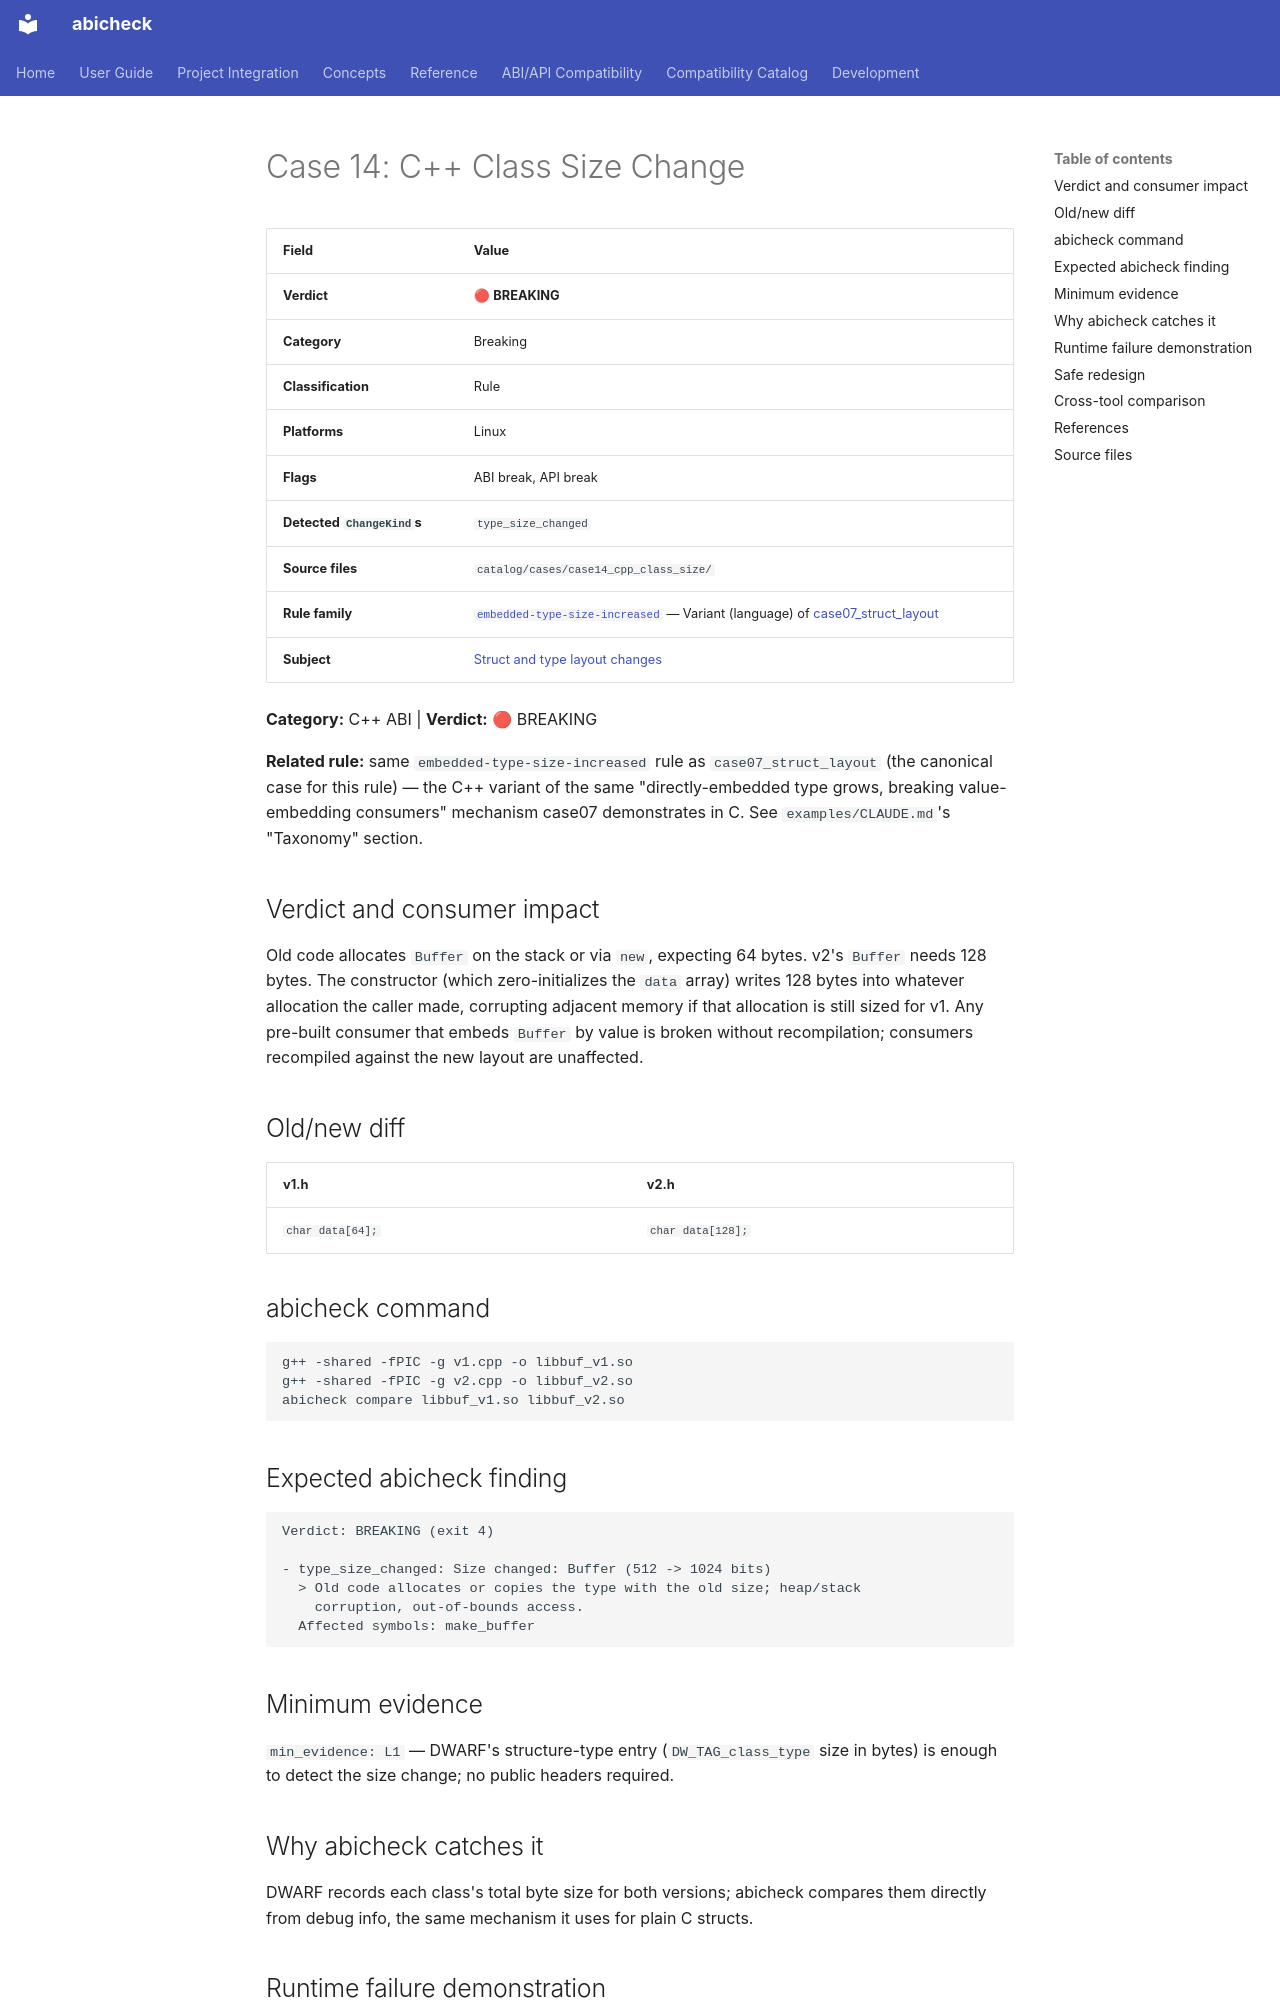

repository: abicheck/abicheck · page: reference/examples/case14_cpp_class_size/index.html · generator: mkdocs

<!-- DO NOT EDIT — generated by scripts/gen_examples_docs.py. Source: catalog/cases/<case>/README.md + catalog/ground_truth.json. -->
# Case 14: C++ Class Size Change

| Field | Value |
|-------|-------|
| **Verdict** | 🔴 **BREAKING** |
| **Category** | Breaking |
| **Classification** | Rule |
| **Platforms** | Linux |
| **Flags** | ABI break, API break |
| **Detected `ChangeKind`s** | `type_size_changed` |
| **Source files** | `catalog/cases/case14_cpp_class_size/` |
| **Rule family** | [`embedded-type-size-increased`](by-rule/embedded-type-size-increased.md) — Variant (language) of [case07_struct_layout](case07_struct_layout.md) |
| **Subject** | [Struct and type layout changes](by-subject/struct-and-type-layout-changes.md) |

**Category:** C++ ABI | **Verdict:** 🔴 BREAKING

**Related rule:** same `embedded-type-size-increased` rule as
`case07_struct_layout` (the canonical
case for this rule) — the C++ variant of the same "directly-embedded type
grows, breaking value-embedding consumers" mechanism case07 demonstrates in
C. See `examples/CLAUDE.md`'s "Taxonomy" section.

## Verdict and consumer impact

Old code allocates `Buffer` on the stack or via `new`, expecting 64 bytes.
v2's `Buffer` needs 128 bytes. The constructor (which zero-initializes the
`data` array) writes 128 bytes into whatever allocation the caller made,
corrupting adjacent memory if that allocation is still sized for v1. Any
pre-built consumer that embeds `Buffer` by value is broken without
recompilation; consumers recompiled against the new layout are unaffected.

## Old/new diff

| v1.h | v2.h |
|------|------|
| `char data[64];` | `char data[128];` |

## abicheck command

```bash
g++ -shared -fPIC -g v1.cpp -o libbuf_v1.so
g++ -shared -fPIC -g v2.cpp -o libbuf_v2.so
abicheck compare libbuf_v1.so libbuf_v2.so
```

## Expected abicheck finding

```text
Verdict: BREAKING (exit 4)

- type_size_changed: Size changed: Buffer (512 -> 1024 bits)
  > Old code allocates or copies the type with the old size; heap/stack
    corruption, out-of-bounds access.
  Affected symbols: make_buffer
```

## Minimum evidence

`min_evidence: L1` — DWARF's structure-type entry (`DW_TAG_class_type` size
in bytes) is enough to detect the size change; no public headers required.

## Why abicheck catches it

DWARF records each class's total byte size for both versions; abicheck
compares them directly from debug info, the same mechanism it uses for
plain C structs.
